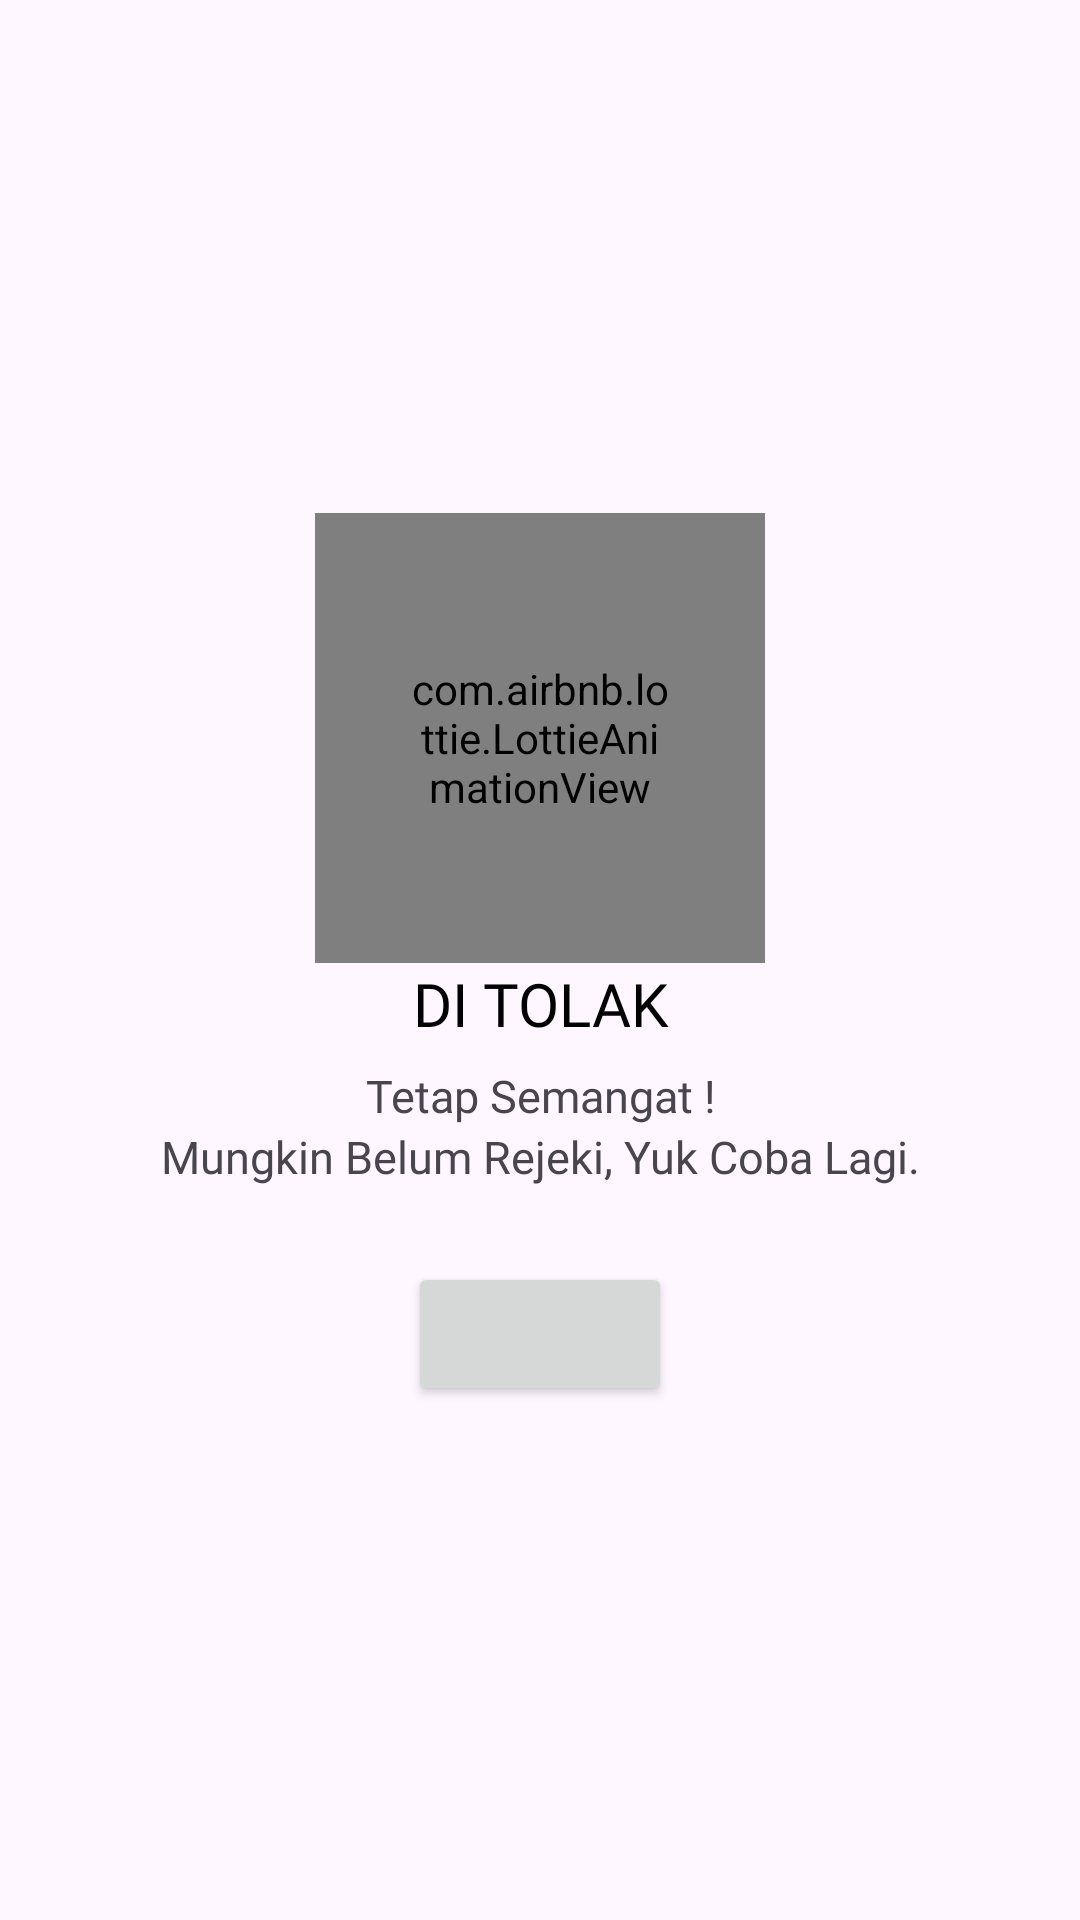

Produce the Android XML layout that renders to this screen, including the resource entries it uses.
<!-- AndroidManifest.xml: application theme Theme.SICC -->
<!-- res/layout/fragment_msg_reject.xml -->
<?xml version="1.0" encoding="utf-8"?>
<LinearLayout xmlns:android="http://schemas.android.com/apk/res/android"
    xmlns:tools="http://schemas.android.com/tools"
    android:layout_width="match_parent"
    android:layout_height="match_parent"
    xmlns:app="http://schemas.android.com/apk/res-auto"
    android:orientation="vertical"
    android:gravity="center"
    tools:context=".notification.MsgRejectFragment">

    <com.airbnb.lottie.LottieAnimationView
        android:id="@+id/animationView"
        android:layout_width="150dp"
        android:layout_height="150dp"
        android:padding="30dp"
        app:lottie_autoPlay="true"
        app:lottie_loop="true"
        app:lottie_rawRes="@raw/rejected_animation" />

    <TextView
        android:id="@+id/title_msg"
        android:layout_width="match_parent"
        android:layout_height="wrap_content"
        android:text="DI TOLAK"
        android:textSize="20sp"
        android:textColor="@color/black"
        android:fontFamily="@font/poppinsmedium"
        android:textAlignment="center"/>

    <TextView
        android:id="@+id/subtitle_msg"
        android:layout_width="match_parent"
        android:layout_height="wrap_content"
        android:text="Tetap Semangat !"
        android:textSize="15sp"
        android:fontFamily="@font/poppinsregular"
        android:textAlignment="center"
        android:layout_marginTop="7dp"/>

    <TextView
        android:id="@+id/detailtitle_msg"
        android:layout_width="match_parent"
        android:layout_height="wrap_content"
        android:text="Mungkin Belum Rejeki, Yuk Coba Lagi."
        android:textSize="15sp"
        android:fontFamily="@font/poppinsregular"
        android:textAlignment="center"/>

    <Button
        android:id="@+id/btn_redirect"
        android:layout_width="wrap_content"
        android:layout_height="wrap_content"
        android:text=""
        android:textSize="15sp"
        android:fontFamily="@font/poppinsregular"
        android:layout_marginTop="25dp"/>

</LinearLayout>
<!-- resources referenced by this layout -->
<resources>
  <color name="black">#FF000000</color>
  <style name="Theme.SICC" parent="Base.Theme.SICC" />
  <style name="Base.Theme.SICC" parent="Theme.Material3.DayNight.NoActionBar">
          
           <item name="colorPrimary">@color/colorPrimary</item>
           <item name="colorSecondary">@color/colorSecondary</item>
           <item name="colorOnPrimary">@color/colorOnPrimary</item>
      </style>
  <color name="colorPrimary">#356899</color>
  <color name="colorSecondary">#1A334C</color>
  <color name="colorOnPrimary">#FAFAFD</color>
</resources>
